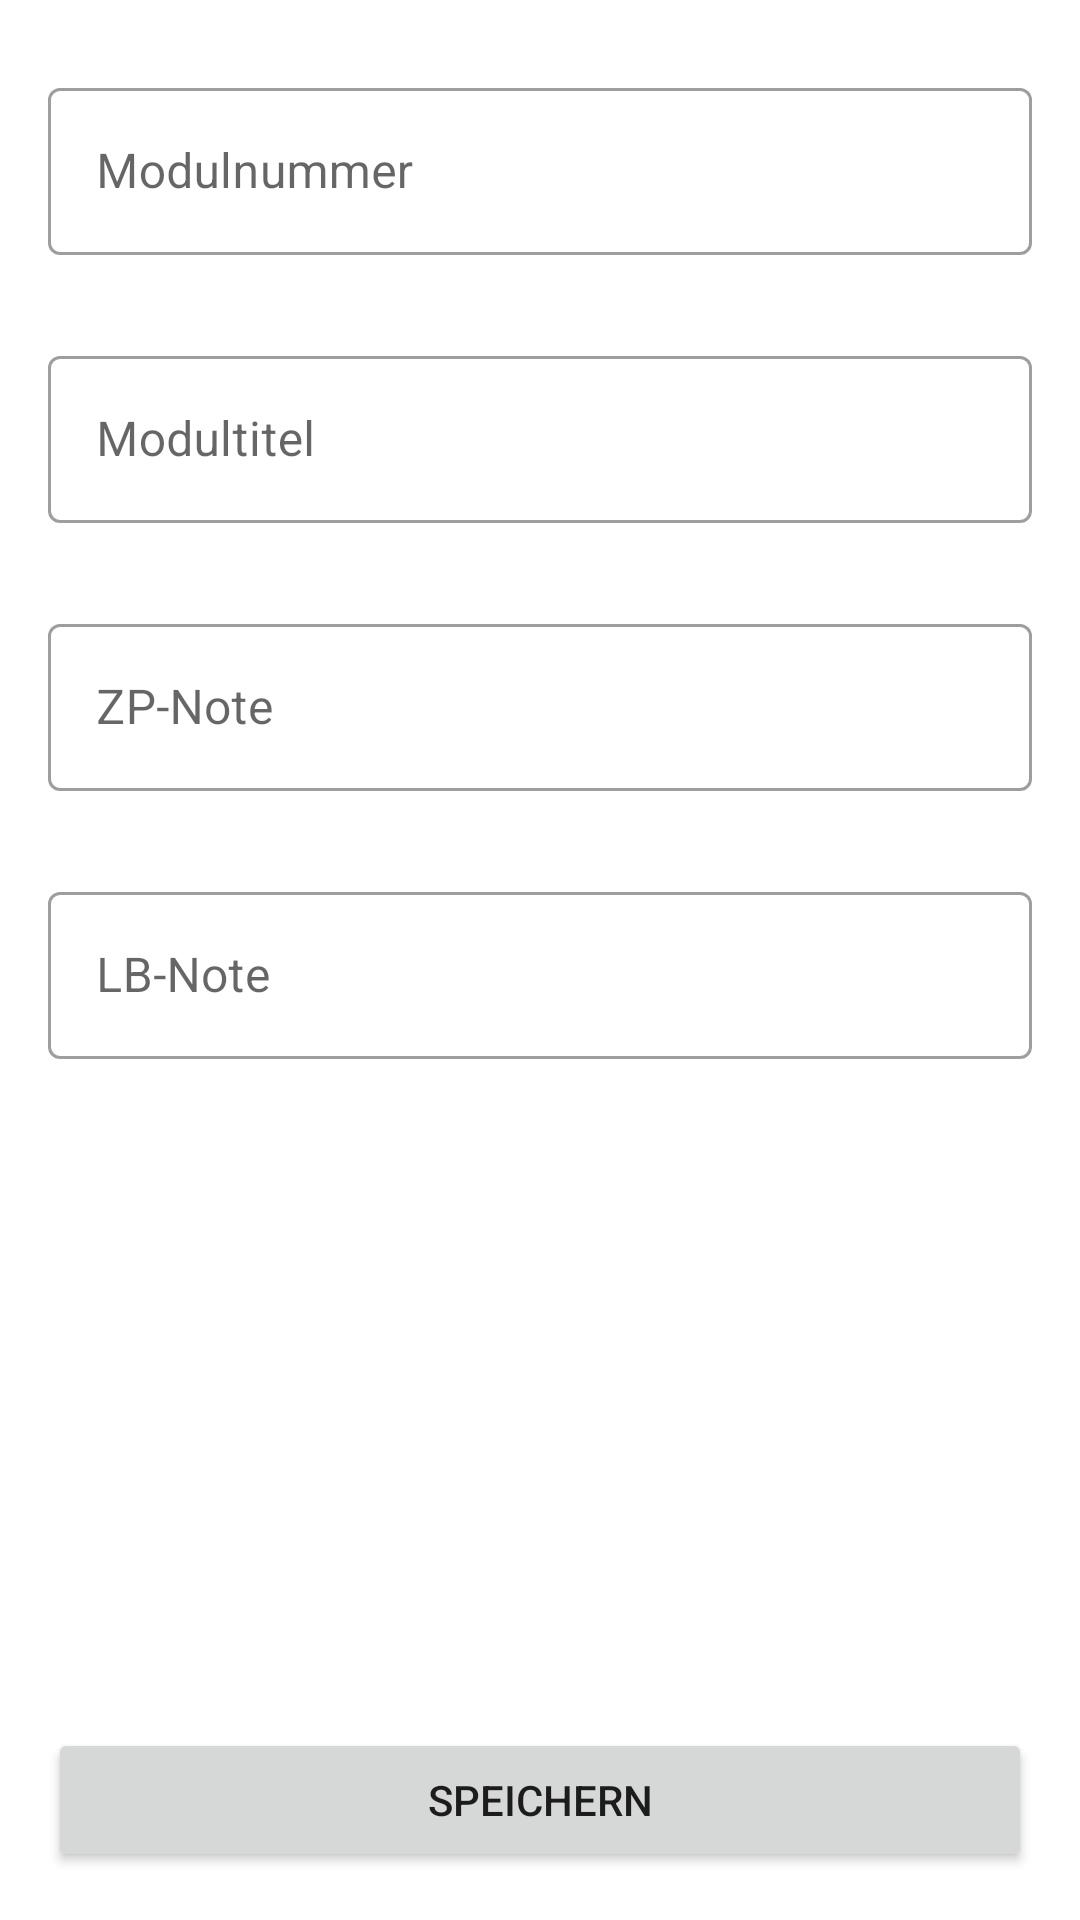

Layout XML and referenced resources for this Android screen:
<!-- AndroidManifest.xml: application theme Theme.M335 -->
<!-- res/layout/activity_edit_module.xml -->
<?xml version="1.0" encoding="utf-8"?>
<androidx.constraintlayout.widget.ConstraintLayout 
    xmlns:android="http://schemas.android.com/apk/res/android"
    xmlns:app="http://schemas.android.com/apk/res-auto"
    xmlns:tools="http://schemas.android.com/tools"
    android:layout_width="match_parent"
    android:layout_height="match_parent"
    android:padding="16dp"
    tools:context=".ModuleEditActivity">

    <ScrollView
        android:layout_width="match_parent"
        android:layout_height="0dp"
        app:layout_constraintTop_toTopOf="parent"
        app:layout_constraintBottom_toTopOf="@id/button_save">

        <LinearLayout
            android:layout_width="match_parent"
            android:layout_height="wrap_content"
            android:orientation="vertical">

            <com.google.android.material.textfield.TextInputLayout
                android:id="@+id/text_input_layout_module_number"
                style="@style/Widget.MaterialComponents.TextInputLayout.OutlinedBox"
                android:layout_width="match_parent"
                android:layout_height="wrap_content"
                android:layout_marginTop="8dp"
                android:hint="Modulnummer"
                app:errorEnabled="true">

                <com.google.android.material.textfield.TextInputEditText
                    android:id="@+id/edit_text_module_number"
                    android:layout_width="match_parent"
                    android:layout_height="wrap_content"
                    android:inputType="text"
                    android:maxLines="1" />

            </com.google.android.material.textfield.TextInputLayout>

            <com.google.android.material.textfield.TextInputLayout
                android:id="@+id/text_input_layout_module_title"
                style="@style/Widget.MaterialComponents.TextInputLayout.OutlinedBox"
                android:layout_width="match_parent"
                android:layout_height="wrap_content"
                android:layout_marginTop="8dp"
                android:hint="Modultitel"
                app:errorEnabled="true">

                <com.google.android.material.textfield.TextInputEditText
                    android:id="@+id/edit_text_module_title"
                    android:layout_width="match_parent"
                    android:layout_height="wrap_content"
                    android:inputType="text" />

            </com.google.android.material.textfield.TextInputLayout>

            <com.google.android.material.textfield.TextInputLayout
                android:id="@+id/text_input_layout_zp_note"
                style="@style/Widget.MaterialComponents.TextInputLayout.OutlinedBox"
                android:layout_width="match_parent"
                android:layout_height="wrap_content"
                android:layout_marginTop="8dp"
                android:hint="ZP-Note"
                app:errorEnabled="true">

                <com.google.android.material.textfield.TextInputEditText
                    android:id="@+id/edit_text_zp_note"
                    android:layout_width="match_parent"
                    android:layout_height="wrap_content"
                    android:inputType="numberDecimal"
                    android:maxLines="1" />

            </com.google.android.material.textfield.TextInputLayout>

            <com.google.android.material.textfield.TextInputLayout
                android:id="@+id/text_input_layout_lb_note"
                style="@style/Widget.MaterialComponents.TextInputLayout.OutlinedBox"
                android:layout_width="match_parent"
                android:layout_height="wrap_content"
                android:layout_marginTop="8dp"
                android:hint="LB-Note"
                app:errorEnabled="true">

                <com.google.android.material.textfield.TextInputEditText
                    android:id="@+id/edit_text_lb_note"
                    android:layout_width="match_parent"
                    android:layout_height="wrap_content"
                    android:inputType="numberDecimal"
                    android:maxLines="1" />

            </com.google.android.material.textfield.TextInputLayout>

        </LinearLayout>
    </ScrollView>

    <Button
        android:id="@+id/button_save"
        android:layout_width="match_parent"
        android:layout_height="wrap_content"
        android:text="Speichern"
        app:layout_constraintBottom_toBottomOf="parent"
        app:layout_constraintStart_toStartOf="parent"
        app:layout_constraintEnd_toEndOf="parent" />

</androidx.constraintlayout.widget.ConstraintLayout>
<!-- resources referenced by this layout -->
<resources>
  <style name="Theme.M335" parent="Theme.MaterialComponents.Light.DarkActionBar">
          
          <item name="colorPrimary">@color/purple_500</item>
          <item name="colorPrimaryDark">@color/purple_700</item>
          <item name="colorAccent">@color/teal_200</item>
      </style>
  <!-- not gathered from this repository: default colours our renderer supplied (Android Studio template values) -->
  <color name="purple_500">#FF6200EE</color>
  <color name="purple_700">#FF3700B3</color>
  <color name="teal_200">#FF03DAC5</color>
</resources>
